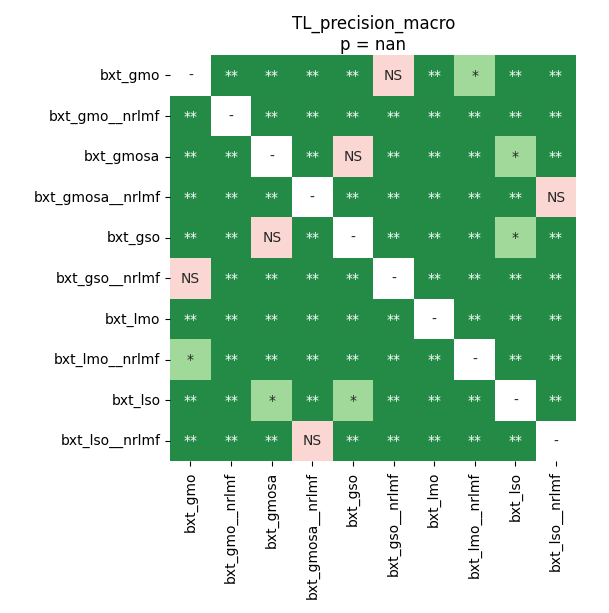

The file beside this chart, header and first rows:
	bxt_gmo	bxt_gmo__nrlmf	bxt_gmosa	bxt_gmosa__nrlmf	bxt_gso	bxt_gso__nrlmf	bxt_lmo	bxt_lmo__nrlmf	bxt_lso	bxt_lso__nrlmf
bxt_gmo	1.0	0.009014	0.009014	0.009014	0.009014	0.1119	0.009014	0.038	0.009014	0.009014
bxt_gmo__nrlmf	0.009014	1.0	0.009014	0.009014	0.009014	0.009014	0.009014	0.009014	0.009014	0.009014
bxt_gmosa	0.009014	0.009014	1.0	0.009014	0.07154	0.009014	0.009014	0.009014	0.01758	0.009014
bxt_gmosa__nrlmf	0.009014	0.009014	0.009014	1.0	0.009014	0.009014	0.009014	0.009014	0.009014	0.1614
bxt_gso	0.009014	0.009014	0.07154	0.009014	1.0	0.009014	0.009014	0.009014	0.02572	0.009014
bxt_gso__nrlmf	0.1119	0.009014	0.009014	0.009014	0.009014	1.0	0.009014	0.009014	0.009014	0.009014
bxt_lmo	0.009014	0.009014	0.009014	0.009014	0.009014	0.009014	1.0	0.009014	0.009014	0.009014
bxt_lmo__nrlmf	0.038	0.009014	0.009014	0.009014	0.009014	0.009014	0.009014	1.0	0.009014	0.009014
bxt_lso	0.009014	0.009014	0.01758	0.009014	0.02572	0.009014	0.009014	0.009014	1.0	0.009014
bxt_lso__nrlmf	0.009014	0.009014	0.009014	0.1614	0.009014	0.009014	0.009014	0.009014	0.009014	1.0
